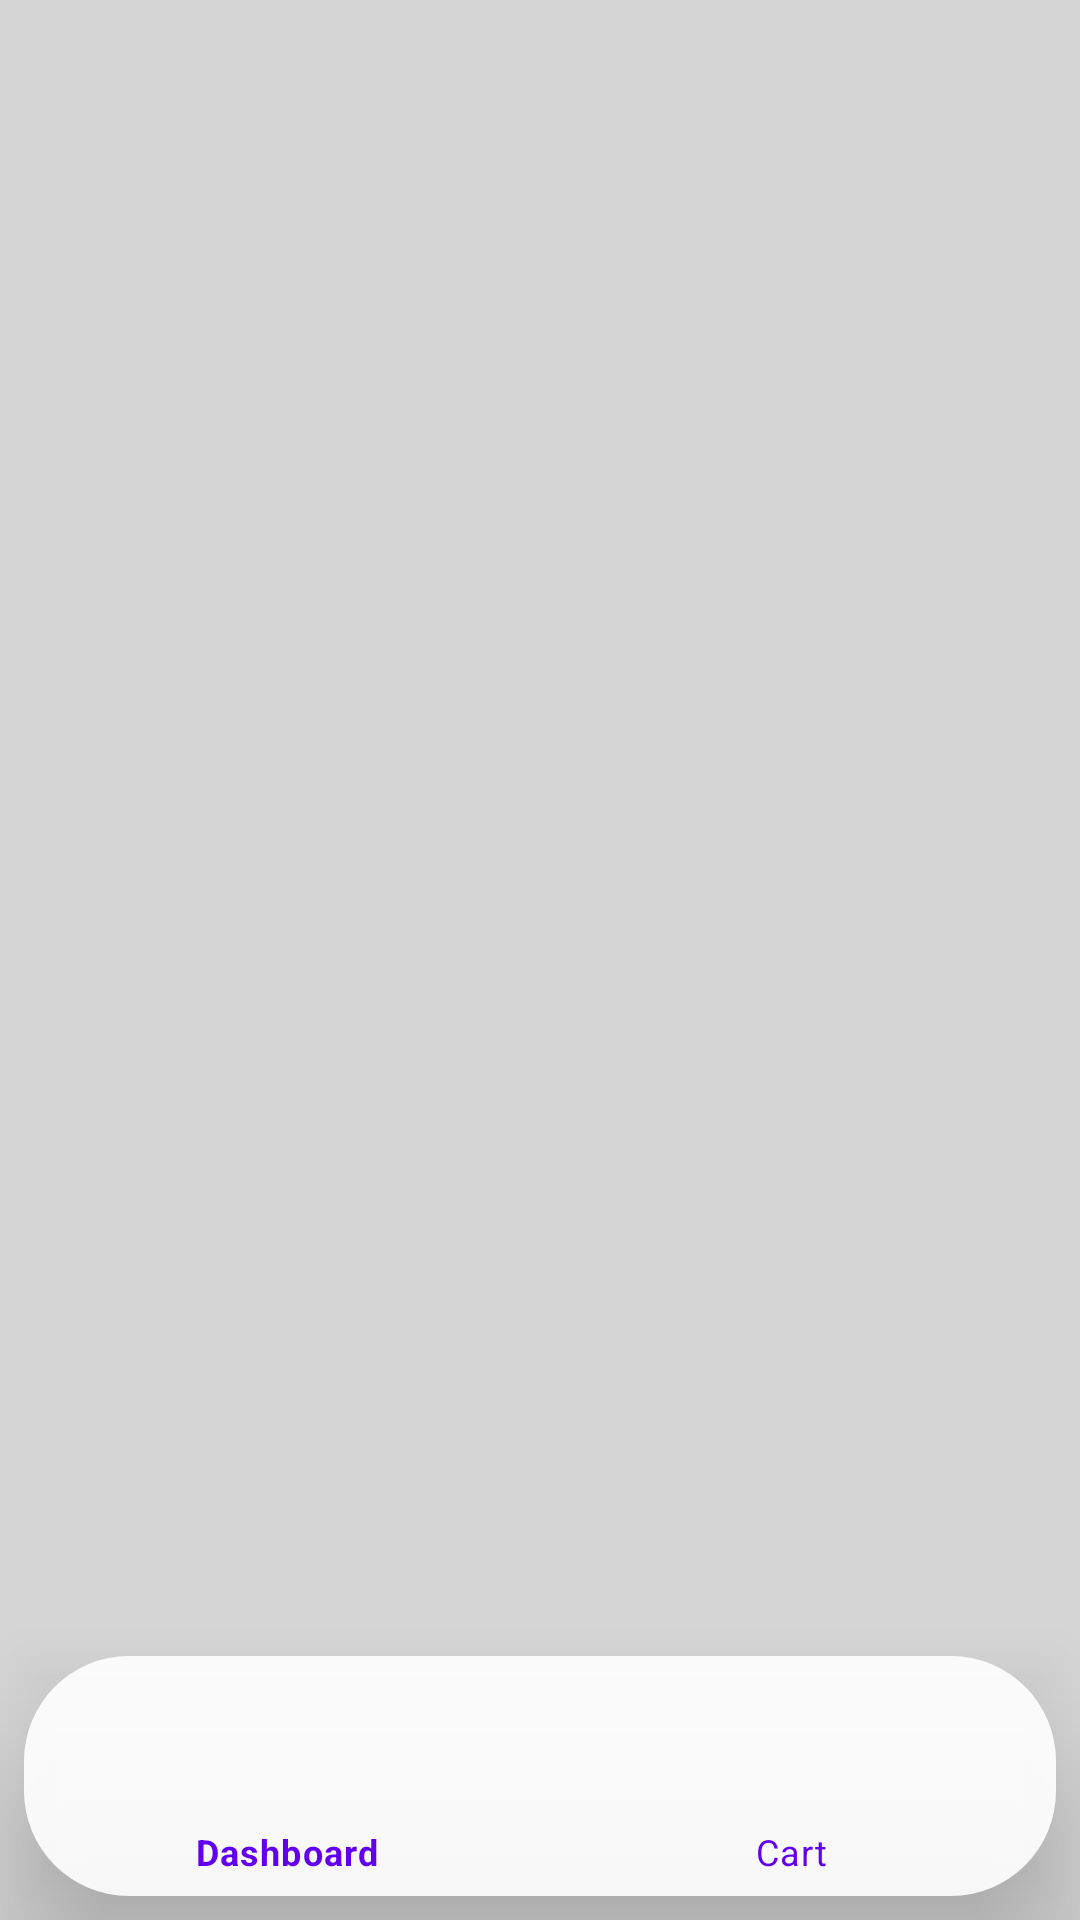

Layout XML and referenced resources for this Android screen:
<!-- AndroidManifest.xml: application theme Theme.VajroTask -->
<!-- res/layout/activity_main.xml -->
<?xml version="1.0" encoding="utf-8"?>
<androidx.constraintlayout.widget.ConstraintLayout xmlns:android="http://schemas.android.com/apk/res/android"
    xmlns:app="http://schemas.android.com/apk/res-auto"
    xmlns:tools="http://schemas.android.com/tools"
    android:id="@+id/container"
    android:layout_width="match_parent"
    android:background="@color/divider_color"
    android:layout_height="match_parent">

    <androidx.coordinatorlayout.widget.CoordinatorLayout
        android:layout_width="match_parent"
        android:layout_height="match_parent"
        android:fitsSystemWindows="true"
        tools:context=".MainActivity">

        <androidx.viewpager2.widget.ViewPager2
            android:id="@+id/viewPager"
            android:layout_width="match_parent"
            android:layout_height="match_parent"
            android:visibility="visible"
            app:layout_behavior="@string/appbar_scrolling_view_behavior" />

        <com.google.android.material.bottomnavigation.BottomNavigationView
            android:id="@+id/navigationView"
            android:layout_width="match_parent"
            android:layout_height="80dp"
            android:layout_gravity="bottom"
            android:background="@drawable/bg_card_tab"
            android:layout_margin="8dp"
            android:elevation="2dp"
            android:focusedByDefault="false"
            android:outlineProvider="paddedBounds"
            app:itemTextColor="@color/design_default_color_primary"
            app:itemIconTint="@color/design_default_color_primary"
            app:elevation="30dp"
            app:labelVisibilityMode="labeled"
            app:layout_behavior="@string/hide_bottom_view_on_scroll_behavior"
            app:menu="@menu/bottom_nav_menu"/>

    </androidx.coordinatorlayout.widget.CoordinatorLayout>

</androidx.constraintlayout.widget.ConstraintLayout>
<!-- resources referenced by this layout -->
<resources>
  <color name="divider_color">#aac2c2c2</color>
  <!-- drawable bg_card_tab (drawable) -->
  <?xml version="1.0" encoding="utf-8"?>
  <shape xmlns:android="http://schemas.android.com/apk/res/android"
      android:shape="rectangle">
      <corners android:radius="35dp" />
      <gradient
          android:angle="270"
          android:centerColor="@color/window_background"
          android:centerX="1"
          android:endColor="@color/window_background"
          android:startColor="@color/window_background" />
      <solid android:color="@color/window_background" />
      <stroke
          android:width="0dp"
          android:color="@color/divider_color" />
  </shape>
  <style name="Theme.VajroTask" parent="Theme.MaterialComponents.DayNight.DarkActionBar">
          
          <item name="colorPrimary">@color/purple_500</item>
          <item name="colorPrimaryVariant">@color/purple_700</item>
          <item name="colorOnPrimary">@color/white</item>
          
          <item name="colorSecondary">@color/teal_200</item>
          <item name="colorSecondaryVariant">@color/teal_700</item>
          <item name="colorOnSecondary">@color/black</item>
          
          <item name="android:statusBarColor" tools:targetApi="l">?attr/colorPrimaryVariant</item>
          
      </style>
  <color name="window_background">#E8FFFFFF</color>
  <color name="purple_500">#FF6200EE</color>
  <color name="purple_700">#FF3700B3</color>
  <color name="white">#FFFFFFFF</color>
  <color name="teal_200">#FF03DAC5</color>
  <color name="teal_700">#FF018786</color>
  <color name="black">#FF000000</color>
</resources>
